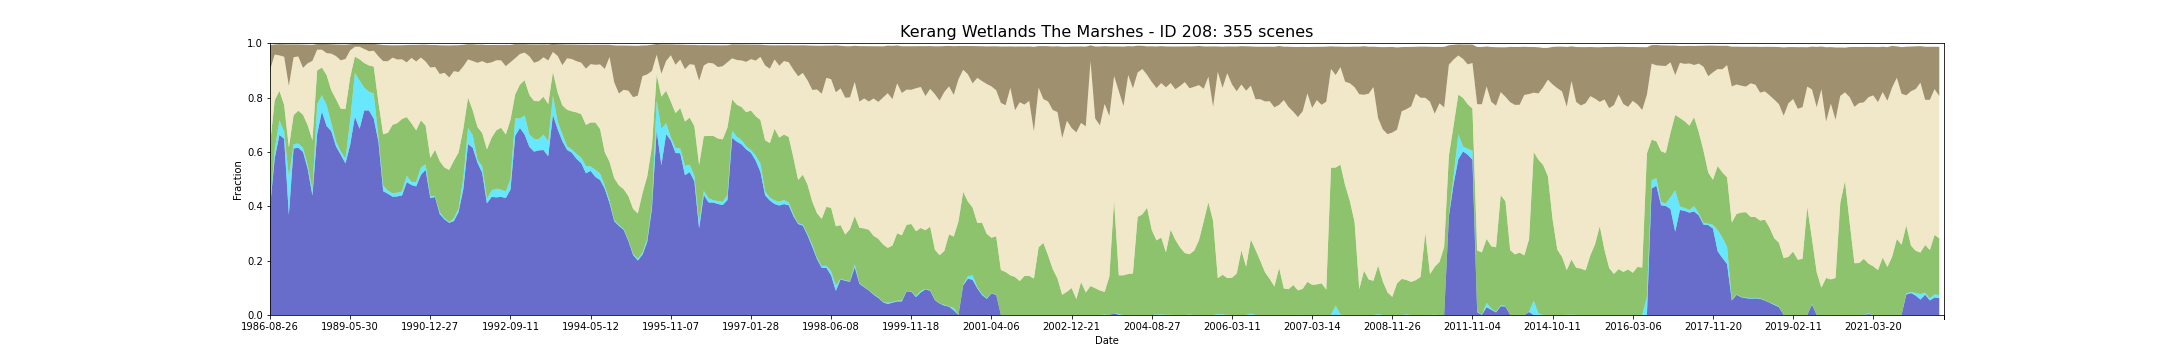

Source data for this figure (header and first rows):
feature_id, water, wet, bs, pv, npv, pc_missing, date, s3_csv_path, display_time
208, 0.3953, 0.006577, 0.09095, 0.2233, 0.2762, 0.0, 1986-08-26T23:36:37Z, s3://dea-public-data-dev/projects/WIT/Ra…, 1986-08-26
208, 0.5767, 0.03093, 0.03699, 0.1821, 0.1685, 0.0, 1987-07-12T23:40:32Z, s3://dea-public-data-dev/projects/WIT/Ra…, 1987-07-12
208, 0.6626, 0.05367, 0.04146, 0.1084, 0.1303, 0.0, 1987-09-30T23:42:37Z, s3://dea-public-data-dev/projects/WIT/Ra…, 1987-09-30
208, 0.6484, 0.02727, 0.04585, 0.09738, 0.177, 0.0, 1987-11-17T23:43:32Z, s3://dea-public-data-dev/projects/WIT/Ra…, 1987-11-17
208, 0.3678, 0.1399, 0.1525, 0.1082, 0.2272, 0.0109, 1987-12-03T23:43:47Z, s3://dea-public-data-dev/projects/WIT/Ra…, 1987-12-03
208, 0.6128, 0.01539, 0.04722, 0.1069, 0.2132, 0.06177, 1987-12-19T23:44:01Z, s3://dea-public-data-dev/projects/WIT/Ra…, 1987-12-19
208, 0.615, 0.01601, 0.04418, 0.1206, 0.1997, 0.01041, 1988-01-04T23:44:17Z, s3://dea-public-data-dev/projects/WIT/Ra…, 1988-01-04
208, 0.6002, 0.01473, 0.08566, 0.1221, 0.1723, 0.001579, 1988-01-20T23:44:35Z, s3://dea-public-data-dev/projects/WIT/Ra…, 1988-01-20
208, 0.5373, 0.01331, 0.06832, 0.1471, 0.2283, 0.04707, 1988-02-21T23:45:07Z, s3://dea-public-data-dev/projects/WIT/Ra…, 1988-02-21
208, 0.4394, 0.02043, 0.05866, 0.1829, 0.2924, 0.06279, 1988-04-09T23:45:30Z, s3://dea-public-data-dev/projects/WIT/Ra…, 1988-04-09
208, 0.6657, 0.1098, 0.02077, 0.124, 0.07664, 0.0, 1988-07-14T23:46:06Z, s3://dea-public-data-dev/projects/WIT/Ra…, 1988-07-14
208, 0.7488, 0.05996, 0.02114, 0.1018, 0.06562, 0.0, 1988-08-15T23:46:08Z, s3://dea-public-data-dev/projects/WIT/Ra…, 1988-08-15
208, 0.6952, 0.07758, 0.03341, 0.11, 0.08076, 0.001462, 1988-08-31T23:46:12Z, s3://dea-public-data-dev/projects/WIT/Ra…, 1988-08-31
208, 0.6764, 0.02993, 0.0347, 0.1202, 0.1349, 0.0, 1988-12-05T23:45:54Z, s3://dea-public-data-dev/projects/WIT/Ra…, 1988-12-05
208, 0.6202, 0.01761, 0.04267, 0.1563, 0.1584, 0.01734, 1989-01-22T23:45:22Z, s3://dea-public-data-dev/projects/WIT/Ra…, 1989-01-22
208, 0.5898, 0.01195, 0.0576, 0.1573, 0.178, 0.001637, 1989-02-23T23:45:16Z, s3://dea-public-data-dev/projects/WIT/Ra…, 1989-02-23
208, 0.5579, 0.01704, 0.05251, 0.1829, 0.1841, 0.0, 1989-03-27T23:44:22Z, s3://dea-public-data-dev/projects/WIT/Ra…, 1989-03-27
208, 0.6259, 0.08989, 0.02259, 0.1586, 0.09907, 0.0, 1989-05-30T23:43:43Z, s3://dea-public-data-dev/projects/WIT/Ra…, 1989-05-30
208, 0.7295, 0.1615, 0.01167, 0.05971, 0.03601, 0.0, 1989-07-01T23:43:04Z, s3://dea-public-data-dev/projects/WIT/Ra…, 1989-07-01
208, 0.685, 0.1779, 0.0112, 0.07774, 0.04616, 0.0, 1989-07-17T23:42:44Z, s3://dea-public-data-dev/projects/WIT/Ra…, 1989-07-17
208, 0.7527, 0.08355, 0.01906, 0.09062, 0.05165, 0.0, 1989-09-03T23:41:43Z, s3://dea-public-data-dev/projects/WIT/Ra…, 1989-09-03
208, 0.7525, 0.06846, 0.02713, 0.09719, 0.05224, 0.006753, 1989-09-19T23:41:11Z, s3://dea-public-data-dev/projects/WIT/Ra…, 1989-09-19
208, 0.7224, 0.09276, 0.02511, 0.09879, 0.05847, 0.0, 1989-10-05T23:41:01Z, s3://dea-public-data-dev/projects/WIT/Ra…, 1989-10-05
208, 0.6375, 0.01655, 0.04409, 0.1275, 0.1698, 0.0, 1989-12-08T23:39:02Z, s3://dea-public-data-dev/projects/WIT/Ra…, 1989-12-08
208, 0.4554, 0.0204, 0.05926, 0.1891, 0.2691, 0.0, 1990-03-30T23:35:29Z, s3://dea-public-data-dev/projects/WIT/Ra…, 1990-03-30
208, 0.4461, 0.01137, 0.05888, 0.2126, 0.2637, 0.0, 1990-04-15T23:35:39Z, s3://dea-public-data-dev/projects/WIT/Ra…, 1990-04-15
208, 0.4352, 0.01213, 0.04531, 0.2525, 0.247, 0.0, 1990-05-17T23:35:40Z, s3://dea-public-data-dev/projects/WIT/Ra…, 1990-05-17
208, 0.4362, 0.01394, 0.0522, 0.2556, 0.2343, 0.0, 1990-06-02T23:35:35Z, s3://dea-public-data-dev/projects/WIT/Ra…, 1990-06-02
208, 0.4398, 0.0145, 0.05168, 0.2671, 0.2194, 0.0, 1990-06-18T23:35:34Z, s3://dea-public-data-dev/projects/WIT/Ra…, 1990-06-18
208, 0.4889, 0.02339, 0.06391, 0.216, 0.2012, 0.04259, 1990-07-20T23:35:28Z, s3://dea-public-data-dev/projects/WIT/Ra…, 1990-07-20
208, 0.4784, 0.01146, 0.04786, 0.2153, 0.2409, 0.0, 1990-09-06T23:35:13Z, s3://dea-public-data-dev/projects/WIT/Ra…, 1990-09-06
208, 0.4731, 0.01576, 0.06122, 0.1904, 0.2534, 0.0, 1990-09-22T23:35:11Z, s3://dea-public-data-dev/projects/WIT/Ra…, 1990-09-22
208, 0.5155, 0.02759, 0.04696, 0.1729, 0.2315, 0.0009647, 1990-10-08T23:35:00Z, s3://dea-public-data-dev/projects/WIT/Ra…, 1990-10-08
208, 0.5341, 0.01985, 0.06206, 0.1429, 0.2356, 0.0, 1990-10-24T23:34:56Z, s3://dea-public-data-dev/projects/WIT/Ra…, 1990-10-24
208, 0.4298, 0.007278, 0.08287, 0.1404, 0.3328, 0.01599, 1990-12-27T23:35:05Z, s3://dea-public-data-dev/projects/WIT/Ra…, 1990-12-27
208, 0.4342, 0.003401, 0.08064, 0.1705, 0.3046, 0.00304, 1991-01-12T23:35:35Z, s3://dea-public-data-dev/projects/WIT/Ra…, 1991-01-12
208, 0.3713, 0.006904, 0.1058, 0.1876, 0.3208, 0.02187, 1991-03-01T23:36:29Z, s3://dea-public-data-dev/projects/WIT/Ra…, 1991-03-01
208, 0.3517, 0.00456, 0.1011, 0.1862, 0.3485, 0.0, 1991-04-02T23:37:04Z, s3://dea-public-data-dev/projects/WIT/Ra…, 1991-04-02
208, 0.3391, 0.002715, 0.1174, 0.1921, 0.3403, 0.07387, 1991-05-04T23:37:41Z, s3://dea-public-data-dev/projects/WIT/Ra…, 1991-05-04
208, 0.3456, 0.01095, 0.09532, 0.2111, 0.3294, 0.001871, 1991-06-21T23:38:24Z, s3://dea-public-data-dev/projects/WIT/Ra…, 1991-06-21
208, 0.3794, 0.01313, 0.09852, 0.2058, 0.2957, 0.0, 1991-07-23T23:38:51Z, s3://dea-public-data-dev/projects/WIT/Ra…, 1991-07-23
208, 0.4635, 0.0403, 0.07937, 0.1818, 0.2293, 0.09977, 1991-09-25T23:39:20Z, s3://dea-public-data-dev/projects/WIT/Ra…, 1991-09-25
208, 0.6287, 0.05943, 0.05605, 0.1119, 0.1403, 0.0, 1991-10-11T23:39:30Z, s3://dea-public-data-dev/projects/WIT/Ra…, 1991-10-11
208, 0.6151, 0.046, 0.06167, 0.09107, 0.1821, 0.06966, 1991-10-27T23:39:34Z, s3://dea-public-data-dev/projects/WIT/Ra…, 1991-10-27
208, 0.5602, 0.01012, 0.06675, 0.121, 0.2365, 0.04677, 1992-01-31T23:39:45Z, s3://dea-public-data-dev/projects/WIT/Ra…, 1992-01-31
208, 0.5234, 0.02444, 0.06069, 0.1218, 0.2643, 0.0, 1992-02-16T23:39:33Z, s3://dea-public-data-dev/projects/WIT/Ra…, 1992-02-16
208, 0.4106, 0.01634, 0.0671, 0.182, 0.3171, 0.0, 1992-04-20T23:39:19Z, s3://dea-public-data-dev/projects/WIT/Ra…, 1992-04-20
208, 0.4343, 0.02426, 0.06393, 0.1937, 0.2773, 0.0, 1992-05-22T23:39:01Z, s3://dea-public-data-dev/projects/WIT/Ra…, 1992-05-22
208, 0.4328, 0.03198, 0.05632, 0.2146, 0.2579, 0.0, 1992-06-23T23:38:40Z, s3://dea-public-data-dev/projects/WIT/Ra…, 1992-06-23
208, 0.4346, 0.02657, 0.05665, 0.2279, 0.2478, 0.0, 1992-07-09T23:38:28Z, s3://dea-public-data-dev/projects/WIT/Ra…, 1992-07-09
208, 0.4305, 0.02441, 0.07824, 0.2091, 0.2516, 0.0, 1992-07-25T23:38:16Z, s3://dea-public-data-dev/projects/WIT/Ra…, 1992-07-25
208, 0.4613, 0.03771, 0.06354, 0.2193, 0.2118, 0.0, 1992-09-11T23:37:34Z, s3://dea-public-data-dev/projects/WIT/Ra…, 1992-09-11
208, 0.6591, 0.06402, 0.05193, 0.08856, 0.133, 0.01093, 1992-11-30T23:36:33Z, s3://dea-public-data-dev/projects/WIT/Ra…, 1992-11-30
208, 0.6882, 0.03525, 0.03608, 0.1241, 0.1128, 0.0, 1993-01-01T23:36:53Z, s3://dea-public-data-dev/projects/WIT/Ra…, 1993-01-01
208, 0.6635, 0.07092, 0.03101, 0.1292, 0.1017, 0.0, 1993-01-17T23:37:05Z, s3://dea-public-data-dev/projects/WIT/Ra…, 1993-01-17
208, 0.6186, 0.04535, 0.04351, 0.1461, 0.142, 0.0003216, 1993-03-22T23:37:33Z, s3://dea-public-data-dev/projects/WIT/Ra…, 1993-03-22
208, 0.601, 0.04704, 0.06735, 0.1395, 0.1405, 0.0, 1993-04-07T23:37:39Z, s3://dea-public-data-dev/projects/WIT/Ra…, 1993-04-07
208, 0.6057, 0.04128, 0.06117, 0.1395, 0.1476, 0.0, 1993-04-23T23:37:49Z, s3://dea-public-data-dev/projects/WIT/Ra…, 1993-04-23
208, 0.6069, 0.05689, 0.04722, 0.1395, 0.1451, 0.0, 1993-05-09T23:37:53Z, s3://dea-public-data-dev/projects/WIT/Ra…, 1993-05-09
208, 0.584, 0.05419, 0.0585, 0.1378, 0.1606, 0.01827, 1993-06-26T23:37:52Z, s3://dea-public-data-dev/projects/WIT/Ra…, 1993-06-26
... 295 more rows
